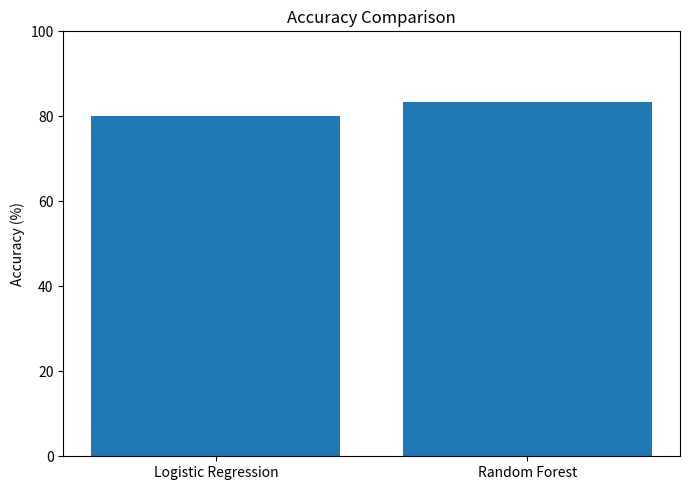
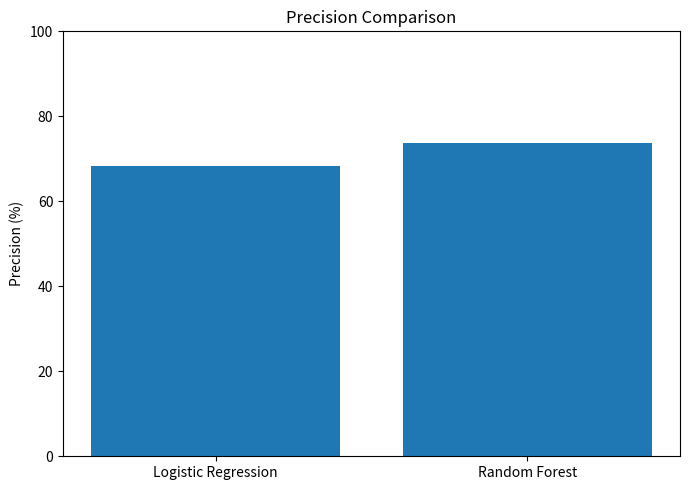
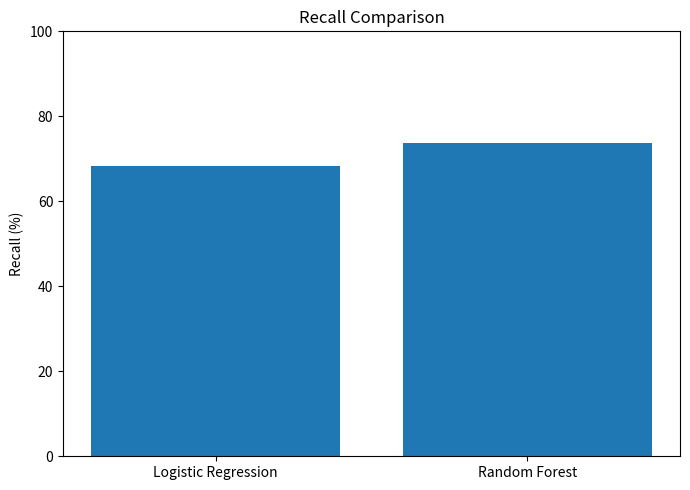
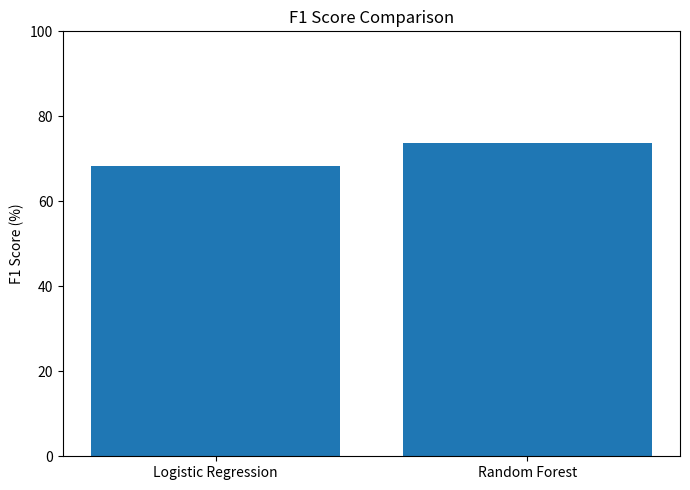
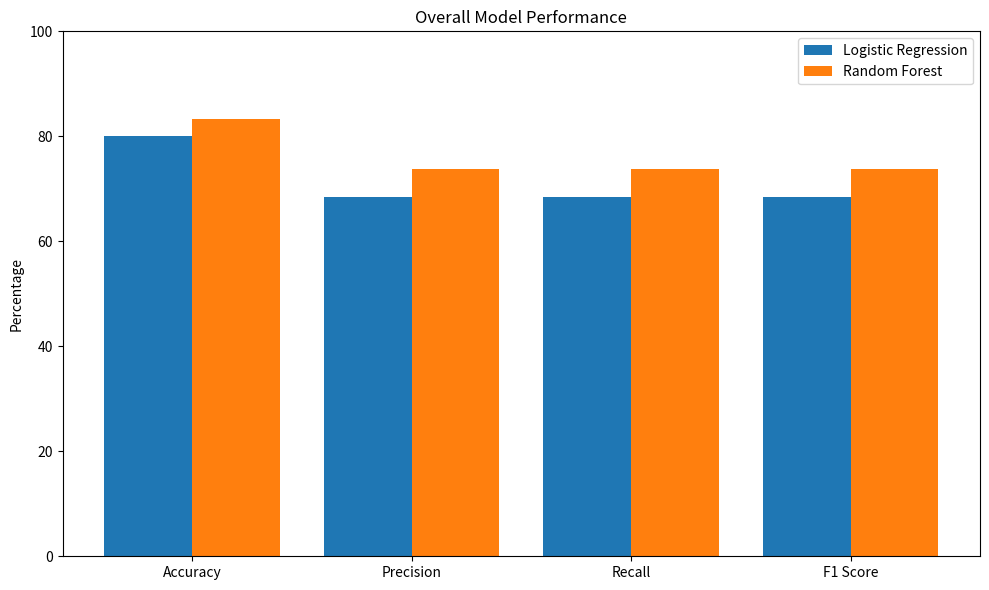
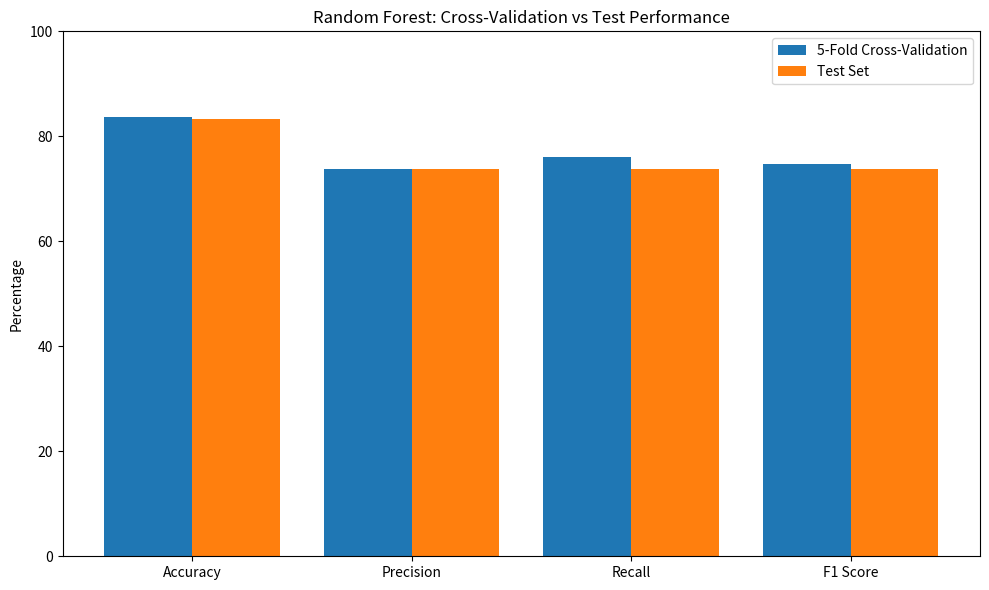
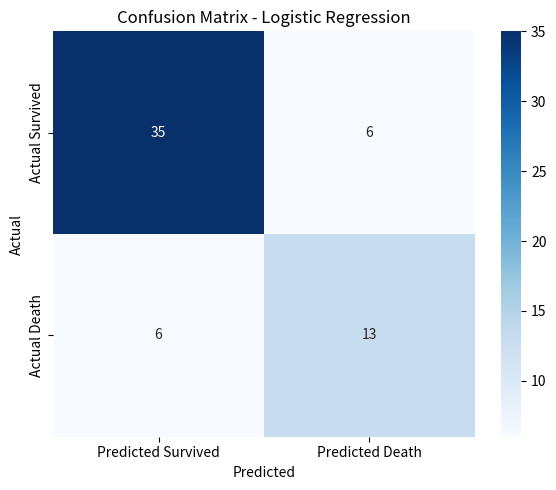
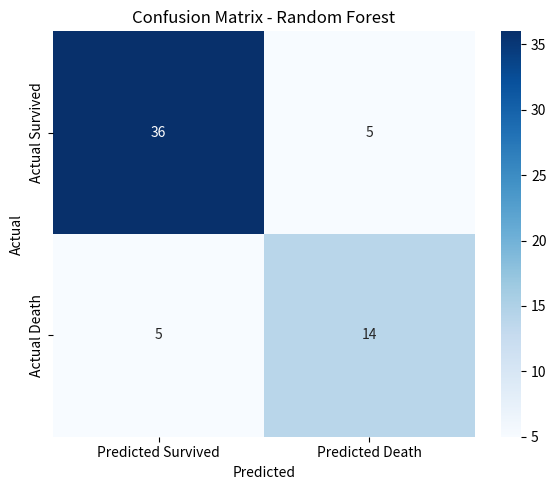

Recreate these plots in Python, in order.
import os
import matplotlib.pyplot as plt
import seaborn as sns


os.makedirs("model_results",exist_ok=True)


# ========================================
# LOGISTIC REGRESSION TEST RESULTS
# ========================================

logistic_accuracy=0.80
logistic_precision=0.6842
logistic_recall=0.6842
logistic_f1=0.6842

logistic_cm=[
    [35,6],
    [6,13]
]


# ========================================
# RANDOM FOREST TEST RESULTS
# ========================================

random_forest_accuracy=0.8333
random_forest_precision=0.7368
random_forest_recall=0.7368
random_forest_f1=0.7368

random_forest_cm=[
    [36,5],
    [5,14]
]


# ========================================
# RANDOM FOREST CROSS-VALIDATION RESULTS
# ========================================

cv_accuracy=0.836
cv_precision=0.7374
cv_recall=0.76
cv_f1=0.7475


# ========================================
# METRIC VALUES
# ========================================

metrics=[
    "Accuracy",
    "Precision",
    "Recall",
    "F1 Score"
]

logistic_values=[
    logistic_accuracy,
    logistic_precision,
    logistic_recall,
    logistic_f1
]

random_forest_values=[
    random_forest_accuracy,
    random_forest_precision,
    random_forest_recall,
    random_forest_f1
]


# ========================================
# 1. ACCURACY COMPARISON
# ========================================

plt.figure(figsize=(7,5))

plt.bar(
    ["Logistic Regression","Random Forest"],
    [logistic_accuracy*100,random_forest_accuracy*100]
)

plt.ylabel("Accuracy (%)")
plt.title("Accuracy Comparison")
plt.ylim(0,100)
plt.tight_layout()

plt.savefig("model_results/accuracy_comparison.png")
plt.close()


# ========================================
# 2. PRECISION COMPARISON
# ========================================

plt.figure(figsize=(7,5))

plt.bar(
    ["Logistic Regression","Random Forest"],
    [logistic_precision*100,random_forest_precision*100]
)

plt.ylabel("Precision (%)")
plt.title("Precision Comparison")
plt.ylim(0,100)
plt.tight_layout()

plt.savefig("model_results/precision_comparison.png")
plt.close()


# ========================================
# 3. RECALL COMPARISON
# ========================================

plt.figure(figsize=(7,5))

plt.bar(
    ["Logistic Regression","Random Forest"],
    [logistic_recall*100,random_forest_recall*100]
)

plt.ylabel("Recall (%)")
plt.title("Recall Comparison")
plt.ylim(0,100)
plt.tight_layout()

plt.savefig("model_results/recall_comparison.png")
plt.close()


# ========================================
# 4. F1 SCORE COMPARISON
# ========================================

plt.figure(figsize=(7,5))

plt.bar(
    ["Logistic Regression","Random Forest"],
    [logistic_f1*100,random_forest_f1*100]
)

plt.ylabel("F1 Score (%)")
plt.title("F1 Score Comparison")
plt.ylim(0,100)
plt.tight_layout()

plt.savefig("model_results/f1_comparison.png")
plt.close()


# ========================================
# 5. OVERALL MODEL PERFORMANCE
# ========================================

x=range(len(metrics))

plt.figure(figsize=(10,6))

plt.bar(
    [i-0.2 for i in x],
    [value*100 for value in logistic_values],
    width=0.4,
    label="Logistic Regression"
)

plt.bar(
    [i+0.2 for i in x],
    [value*100 for value in random_forest_values],
    width=0.4,
    label="Random Forest"
)

plt.xticks(list(x),metrics)
plt.ylabel("Percentage")
plt.title("Overall Model Performance")
plt.ylim(0,100)
plt.legend()
plt.tight_layout()

plt.savefig("model_results/overall_model_performance.png")
plt.close()


# ========================================
# 6. RANDOM FOREST
# CROSS-VALIDATION VS TEST
# ========================================

cv_values=[
    cv_accuracy,
    cv_precision,
    cv_recall,
    cv_f1
]

test_values=[
    random_forest_accuracy,
    random_forest_precision,
    random_forest_recall,
    random_forest_f1
]

x=range(len(metrics))

plt.figure(figsize=(10,6))

plt.bar(
    [i-0.2 for i in x],
    [value*100 for value in cv_values],
    width=0.4,
    label="5-Fold Cross-Validation"
)

plt.bar(
    [i+0.2 for i in x],
    [value*100 for value in test_values],
    width=0.4,
    label="Test Set"
)

plt.xticks(list(x),metrics)
plt.ylabel("Percentage")
plt.title("Random Forest: Cross-Validation vs Test Performance")
plt.ylim(0,100)
plt.legend()
plt.tight_layout()

plt.savefig("model_results/random_forest_cv_vs_test.png")
plt.close()


# ========================================
# 7. LOGISTIC REGRESSION CONFUSION MATRIX
# ========================================

plt.figure(figsize=(6,5))

sns.heatmap(
    logistic_cm,
    annot=True,
    fmt="d",
    cmap="Blues",
    xticklabels=["Predicted Survived","Predicted Death"],
    yticklabels=["Actual Survived","Actual Death"]
)

plt.title("Confusion Matrix - Logistic Regression")
plt.xlabel("Predicted")
plt.ylabel("Actual")
plt.tight_layout()

plt.savefig("model_results/logistic_regression_confusion_matrix.png")
plt.close()


# ========================================
# 8. RANDOM FOREST CONFUSION MATRIX
# ========================================

plt.figure(figsize=(6,5))

sns.heatmap(
    random_forest_cm,
    annot=True,
    fmt="d",
    cmap="Blues",
    xticklabels=["Predicted Survived","Predicted Death"],
    yticklabels=["Actual Survived","Actual Death"]
)

plt.title("Confusion Matrix - Random Forest")
plt.xlabel("Predicted")
plt.ylabel("Actual")
plt.tight_layout()

plt.savefig("model_results/random_forest_confusion_matrix.png")
plt.close()


print("========================================")
print("MODEL RESULT GRAPHS")
print("========================================")
print("All model result graphs generated successfully.")
print("Graphs saved in the 'model_results' folder.")
